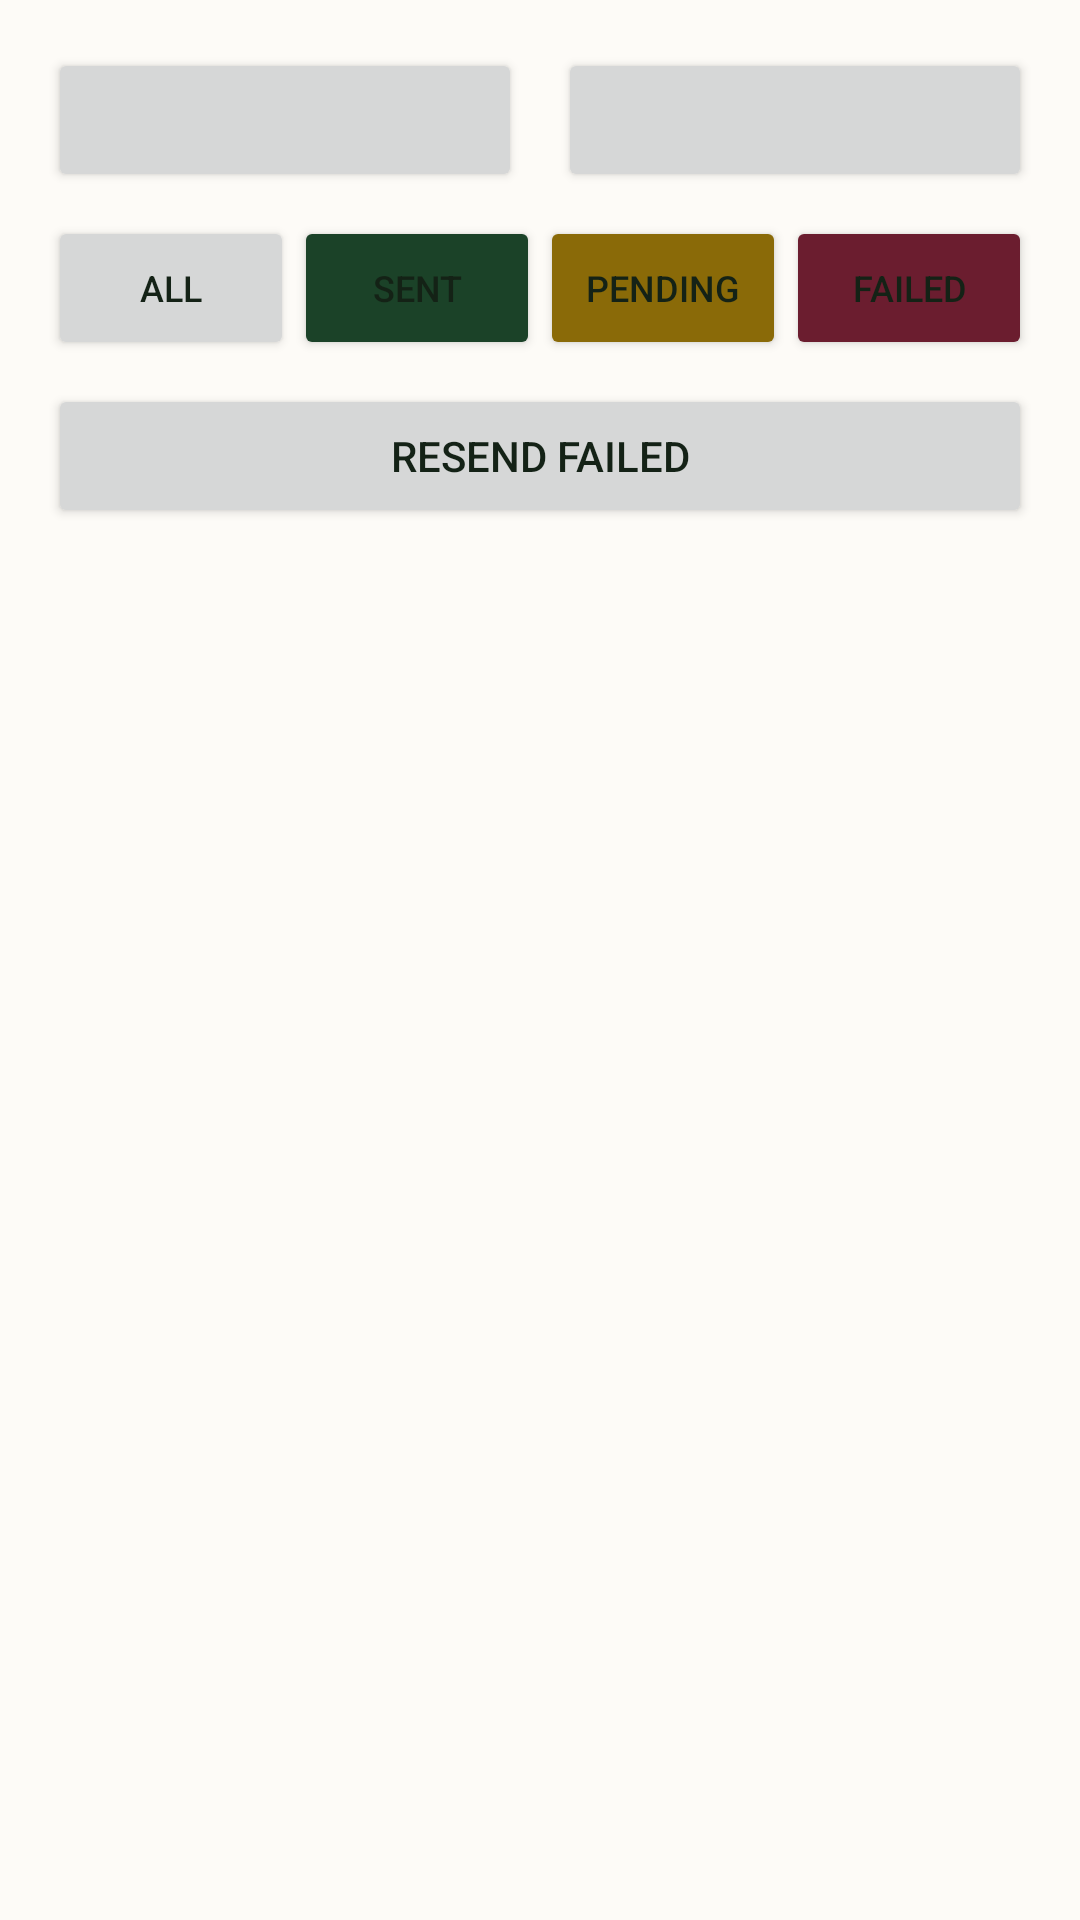

Write the Android layout XML for this screen, with the resource values it uses.
<!-- AndroidManifest.xml: application theme Theme.ZKAttendance -->
<!-- res/layout/activity_records.xml -->
<?xml version="1.0" encoding="utf-8"?>
<LinearLayout xmlns:android="http://schemas.android.com/apk/res/android"
    android:layout_width="match_parent"
    android:layout_height="match_parent"
    android:background="@color/surface_page"
    android:orientation="vertical"
    android:padding="16dp">

    
    <LinearLayout
        android:layout_width="match_parent"
        android:layout_height="wrap_content"
        android:orientation="horizontal">

        <Button
            android:id="@+id/fromButton"
            android:layout_width="0dp"
            android:layout_height="wrap_content"
            android:layout_marginEnd="6dp"
            android:layout_weight="1" />

        <Button
            android:id="@+id/toButton"
            android:layout_width="0dp"
            android:layout_height="wrap_content"
            android:layout_marginStart="6dp"
            android:layout_weight="1" />
    </LinearLayout>

    <LinearLayout
        android:layout_width="match_parent"
        android:layout_height="wrap_content"
        android:layout_marginTop="8dp"
        android:orientation="horizontal">

        <Button
            android:id="@+id/filterAll"
            android:layout_width="0dp"
            android:layout_height="wrap_content"
            android:layout_weight="1"
            android:text="@string/filter_all"
            android:textSize="12sp" />

        <Button
            android:id="@+id/filterSent"
            android:layout_width="0dp"
            android:layout_height="wrap_content"
            android:layout_weight="1"
            android:backgroundTint="@color/state_sent"
            android:text="@string/state_sent"
            android:textSize="12sp" />

        <Button
            android:id="@+id/filterPending"
            android:layout_width="0dp"
            android:layout_height="wrap_content"
            android:layout_weight="1"
            android:backgroundTint="@color/state_pending"
            android:text="@string/state_pending"
            android:textSize="12sp" />

        <Button
            android:id="@+id/filterFailed"
            android:layout_width="0dp"
            android:layout_height="wrap_content"
            android:layout_weight="1"
            android:backgroundTint="@color/state_failed"
            android:text="@string/state_failed"
            android:textSize="12sp" />
    </LinearLayout>

    <Button
        android:id="@+id/resendButton"
        android:layout_width="match_parent"
        android:layout_height="wrap_content"
        android:layout_marginTop="8dp"
        android:text="@string/resend" />

    <TextView
        android:id="@+id/recordsSummary"
        android:layout_width="match_parent"
        android:layout_height="wrap_content"
        android:layout_marginTop="12dp"
        android:textColor="@color/text_muted"
        android:textSize="14sp" />

    <ScrollView
        android:layout_width="match_parent"
        android:layout_height="0dp"
        android:layout_marginTop="8dp"
        android:layout_weight="1">

        <LinearLayout
            android:id="@+id/recordsList"
            android:layout_width="match_parent"
            android:layout_height="wrap_content"
            android:orientation="vertical" />
    </ScrollView>
</LinearLayout>
<!-- resources referenced by this layout -->
<resources>
  <color name="state_failed">@color/burgundy</color>
  <color name="state_pending">#8A6A08</color>
  <color name="state_sent">@color/forest_green</color>
  <color name="surface_page">@color/off_white</color>
  <color name="text_muted">@color/ink_muted</color>
  <string name="filter_all">All</string>
  <string name="resend">Resend failed</string>
  <string name="state_failed">Failed</string>
  <string name="state_pending">Pending</string>
  <string name="state_sent">Sent</string>
  <style name="Theme.ZKAttendance" parent="Theme.MaterialComponents.Light.DarkActionBar">
          <item name="colorPrimary">@color/forest_green</item>
          <item name="colorPrimaryVariant">@color/forest_green_dark</item>
          <item name="colorOnPrimary">@android:color/white</item>
          <item name="colorSecondary">@color/forest_green</item>
          <item name="colorOnSecondary">@android:color/white</item>
  
          <item name="android:colorBackground">@color/surface_page</item>
          <item name="colorSurface">@color/surface_card</item>
          <item name="colorOnSurface">@color/text_primary</item>
          <item name="android:textColorPrimary">@color/text_primary</item>
          <item name="android:textColorSecondary">@color/text_muted</item>
  
          <item name="android:statusBarColor">@color/forest_green_dark</item>
          
          <item name="android:windowLightStatusBar">false</item>
  
          
          <item name="materialButtonStyle">@style/Widget.ZK.Button</item>
      </style>
  <color name="burgundy">#6B1D2F</color>
  <color name="forest_green">#1B4228</color>
  <color name="off_white">#FDFBF7</color>
  <color name="ink_muted">#4F5F52</color>
  <color name="forest_green_dark">#12301C</color>
  <color name="surface_card">@color/card_white</color>
  <color name="text_primary">@color/ink</color>
  <style name="Widget.ZK.Button" parent="Widget.MaterialComponents.Button">
          <item name="android:textColor">@android:color/white</item>
          <item name="cornerRadius">8dp</item>
          <item name="android:letterSpacing">0.02</item>
      </style>
  <color name="card_white">#FFFFFF</color>
  <color name="ink">#142216</color>
</resources>
